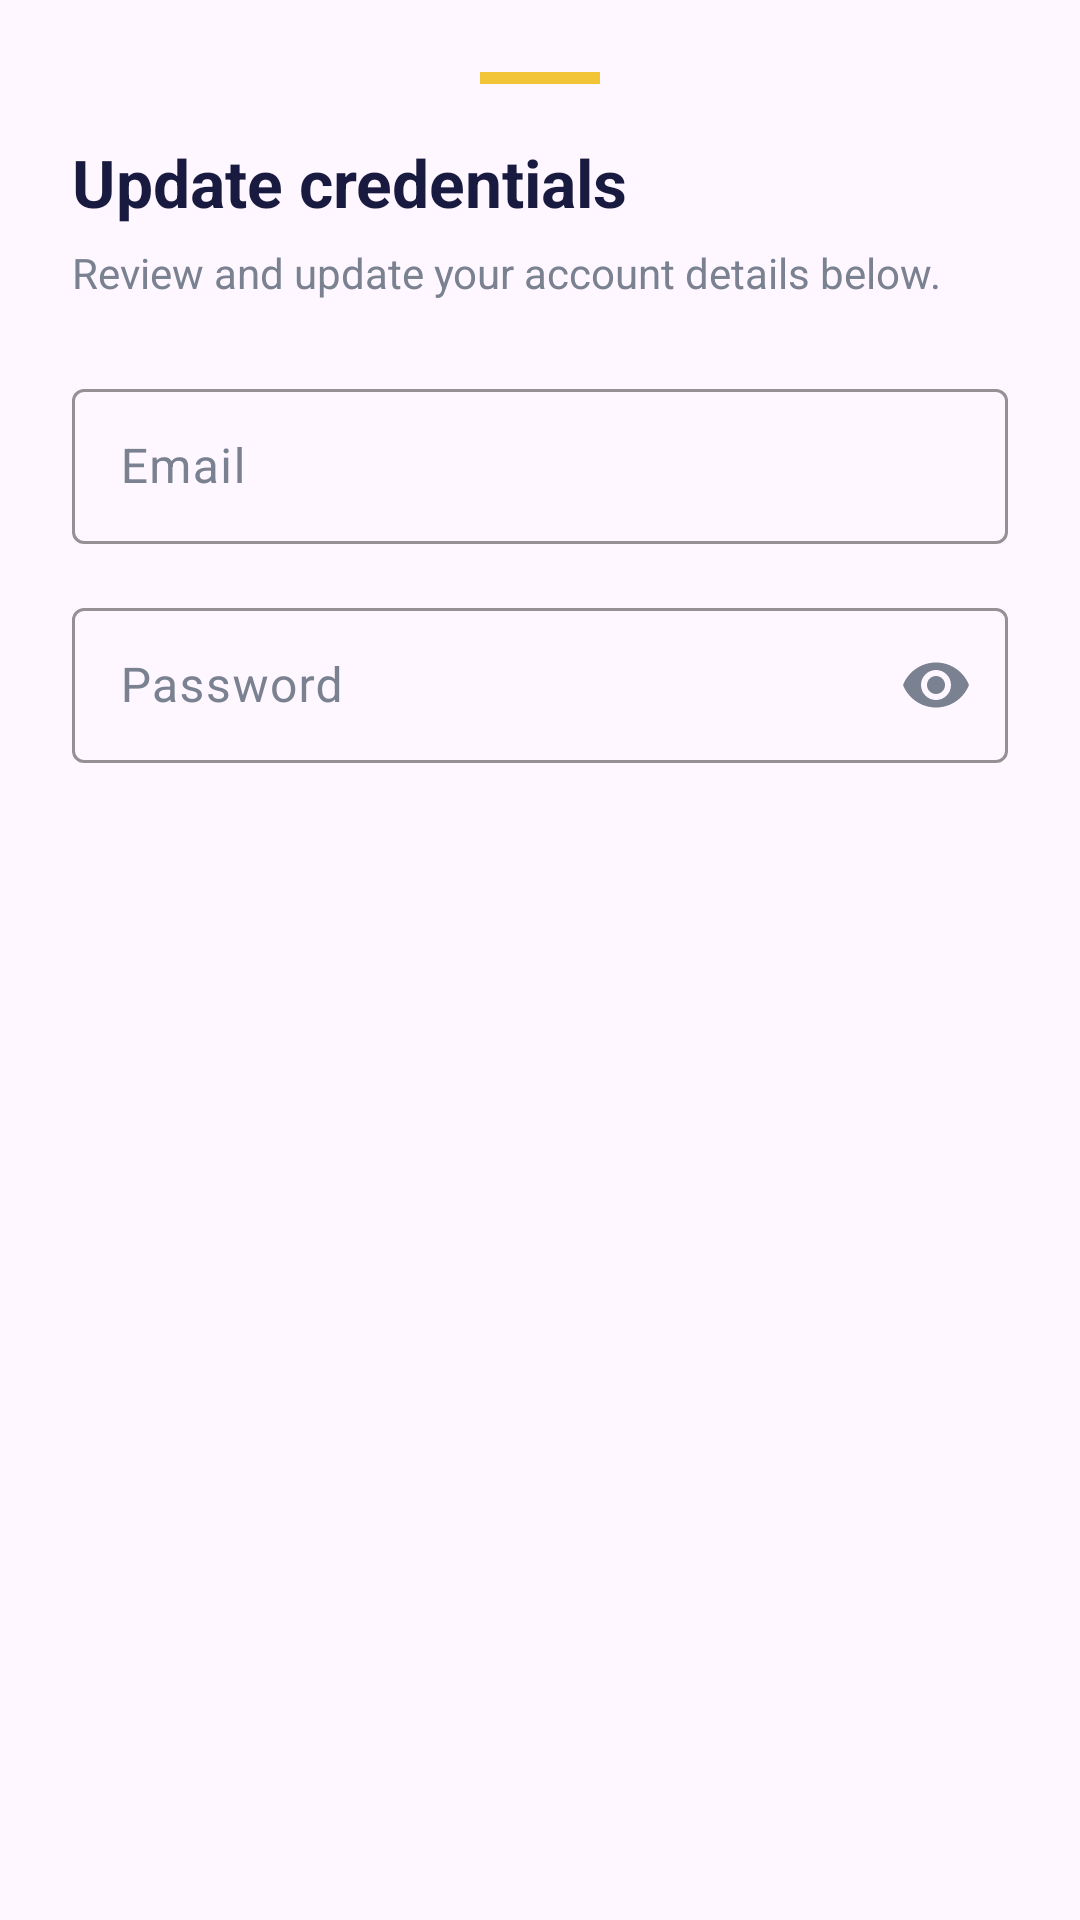

Android layout source for this screen:
<!-- AndroidManifest.xml: application theme Theme.MoviesApp -->
<!-- res/layout/dialog_edit_credentials.xml -->
<?xml version="1.0" encoding="utf-8"?>
<LinearLayout xmlns:android="http://schemas.android.com/apk/res/android"
    xmlns:app="http://schemas.android.com/apk/res-auto"
    android:layout_width="match_parent"
    android:layout_height="wrap_content"
    android:orientation="vertical"
    android:padding="24dp"
    android:paddingTop="20dp"
    android:paddingBottom="20dp">

    <View
        android:layout_width="40dp"
        android:layout_height="4dp"
        android:layout_gravity="center_horizontal"
        android:layout_marginBottom="18dp"
        android:background="@color/brand_primary_light" />

    <TextView
        android:layout_width="wrap_content"
        android:layout_height="wrap_content"
        android:text="@string/edit_credentials"
        android:textColor="@color/brand_on_surface_light"
        android:textSize="22sp"
        android:textStyle="bold" />

    <TextView
        android:layout_width="wrap_content"
        android:layout_height="wrap_content"
        android:layout_marginTop="6dp"
        android:layout_marginBottom="24dp"
        android:text="@string/edit_credentials_subtitle"
        android:textColor="@color/brand_on_surface_variant_light"
        android:textSize="14sp" />

    <com.google.android.material.textfield.TextInputLayout
        android:layout_width="match_parent"
        android:layout_height="wrap_content"
        android:hint="@string/email_hint"
        app:boxBackgroundMode="outline"
        app:boxStrokeColor="@color/brand_primary_light"
        app:boxStrokeWidth="1dp"
        app:boxStrokeWidthFocused="2dp">

        <com.google.android.material.textfield.TextInputEditText
            android:id="@+id/dialog_email_input"
            android:layout_width="match_parent"
            android:layout_height="wrap_content"
            android:autofillHints="emailAddress"
            android:inputType="textEmailAddress"
            android:imeOptions="actionNext"
            android:paddingVertical="15dp" />
    </com.google.android.material.textfield.TextInputLayout>

    <com.google.android.material.textfield.TextInputLayout
        android:layout_width="match_parent"
        android:layout_height="wrap_content"
        android:layout_marginTop="16dp"
        android:hint="@string/password_hint"
        app:endIconMode="password_toggle"
        app:boxBackgroundMode="outline"
        app:boxStrokeColor="@color/brand_primary_light"
        app:boxStrokeWidth="1dp"
        app:boxStrokeWidthFocused="2dp">

        <com.google.android.material.textfield.TextInputEditText
            android:id="@+id/dialog_password_input"
            android:layout_width="match_parent"
            android:layout_height="wrap_content"
            android:autofillHints="password"
            android:inputType="textPassword"
            android:imeOptions="actionDone"
            android:paddingVertical="15dp" />
    </com.google.android.material.textfield.TextInputLayout>

</LinearLayout>
<!-- resources referenced by this layout -->
<resources>
  <color name="brand_on_surface_light">#191A40</color>
  <color name="brand_on_surface_variant_light">#7A8190</color>
  <color name="brand_primary_light">#F2C438</color>
  <string name="edit_credentials">Update credentials</string>
  <string name="edit_credentials_subtitle">Review and update your account details below.</string>
  <string name="email_hint">Email</string>
  <string name="password_hint">Password</string>
  <style name="Theme.MoviesApp" parent="Base.Theme.MoviesApp" />
  <style name="Base.Theme.MoviesApp" parent="Theme.Material3.DayNight.NoActionBar">
          <item name="colorPrimary">@color/brand_primary_light</item>
          <item name="colorOnPrimary">@color/brand_on_primary_light</item>
          <item name="colorSecondary">@color/brand_section_light</item>
          <item name="colorOnSecondary">@color/brand_surface_variant_light</item>
  
          <item name="colorSurface">@color/brand_surface_light</item>
          <item name="colorSurfaceVariant">@color/brand_surface_variant_light</item>
          <item name="colorOnSurface">@color/brand_on_surface_light</item>
          <item name="colorOnSurfaceVariant">@color/brand_on_surface_variant_light</item>
          <item name="colorOutline">@color/brand_outline_light</item>
  
          <item name="android:textColorPrimary">@color/brand_on_surface_light</item>
          <item name="android:textColorSecondary">@color/brand_on_surface_variant_light</item>
  
          <item name="android:statusBarColor">@android:color/transparent</item>
          <item name="android:windowLightStatusBar">true</item>
      </style>
  <color name="brand_on_primary_light">#191A40</color>
  <color name="brand_section_light">#2D2C66</color>
  <color name="brand_surface_variant_light">#FFFFFF</color>
  <color name="brand_surface_light">#F5F7FA</color>
  <color name="brand_outline_light">#E4E8EE</color>
</resources>
